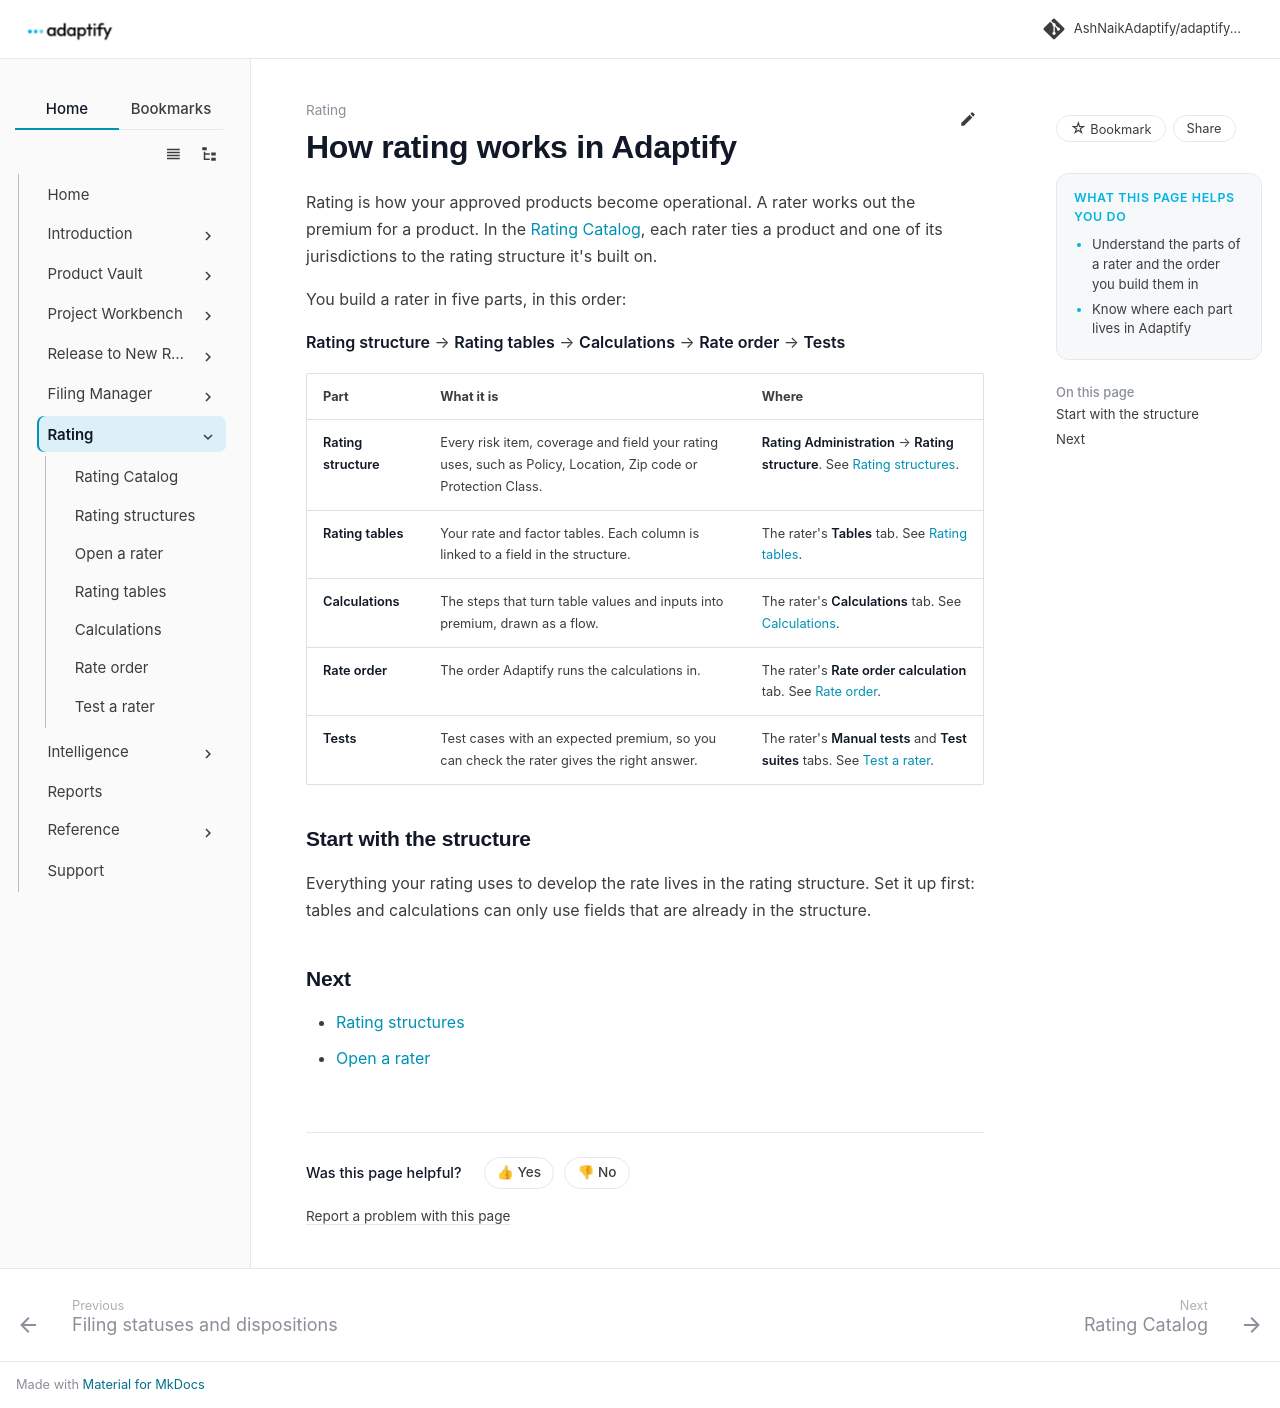

repository: AshNaikAdaptify/adaptify-docs · page: rating/index.html · generator: mkdocs

---
title: How rating works in Adaptify
audience: external
goals:
  - Understand the parts of a rater and the order you build them in
  - Know where each part lives in Adaptify
video: ""
---

# How rating works in Adaptify

Rating is how your approved products become operational. A rater works out the premium for a product. In the [Rating Catalog](../rating-catalog/index.md), each rater ties a product and one of its jurisdictions to the rating structure it's built on.

You build a rater in five parts, in this order:

**Rating structure** → **Rating tables** → **Calculations** → **Rate order** → **Tests**

| Part | What it is | Where |
|---|---|---|
| **Rating structure** | Every risk item, coverage and field your rating uses, such as Policy, Location, Zip code or Protection Class. | **Rating Administration** → **Rating structure**. See [Rating structures](rating-structures.md). |
| **Rating tables** | Your rate and factor tables. Each column is linked to a field in the structure. | The rater's **Tables** tab. See [Rating tables](rating-tables.md). |
| **Calculations** | The steps that turn table values and inputs into premium, drawn as a flow. | The rater's **Calculations** tab. See [Calculations](calculations.md). |
| **Rate order** | The order Adaptify runs the calculations in. | The rater's **Rate order calculation** tab. See [Rate order](rate-order.md). |
| **Tests** | Test cases with an expected premium, so you can check the rater gives the right answer. | The rater's **Manual tests** and **Test suites** tabs. See [Test a rater](test-a-rater.md). |

## Start with the structure

Everything your rating uses to develop the rate lives in the rating structure. Set it up first: tables and calculations can only use fields that are already in the structure.

## Next

- [Rating structures](rating-structures.md)
- [Open a rater](open-a-rater.md)
